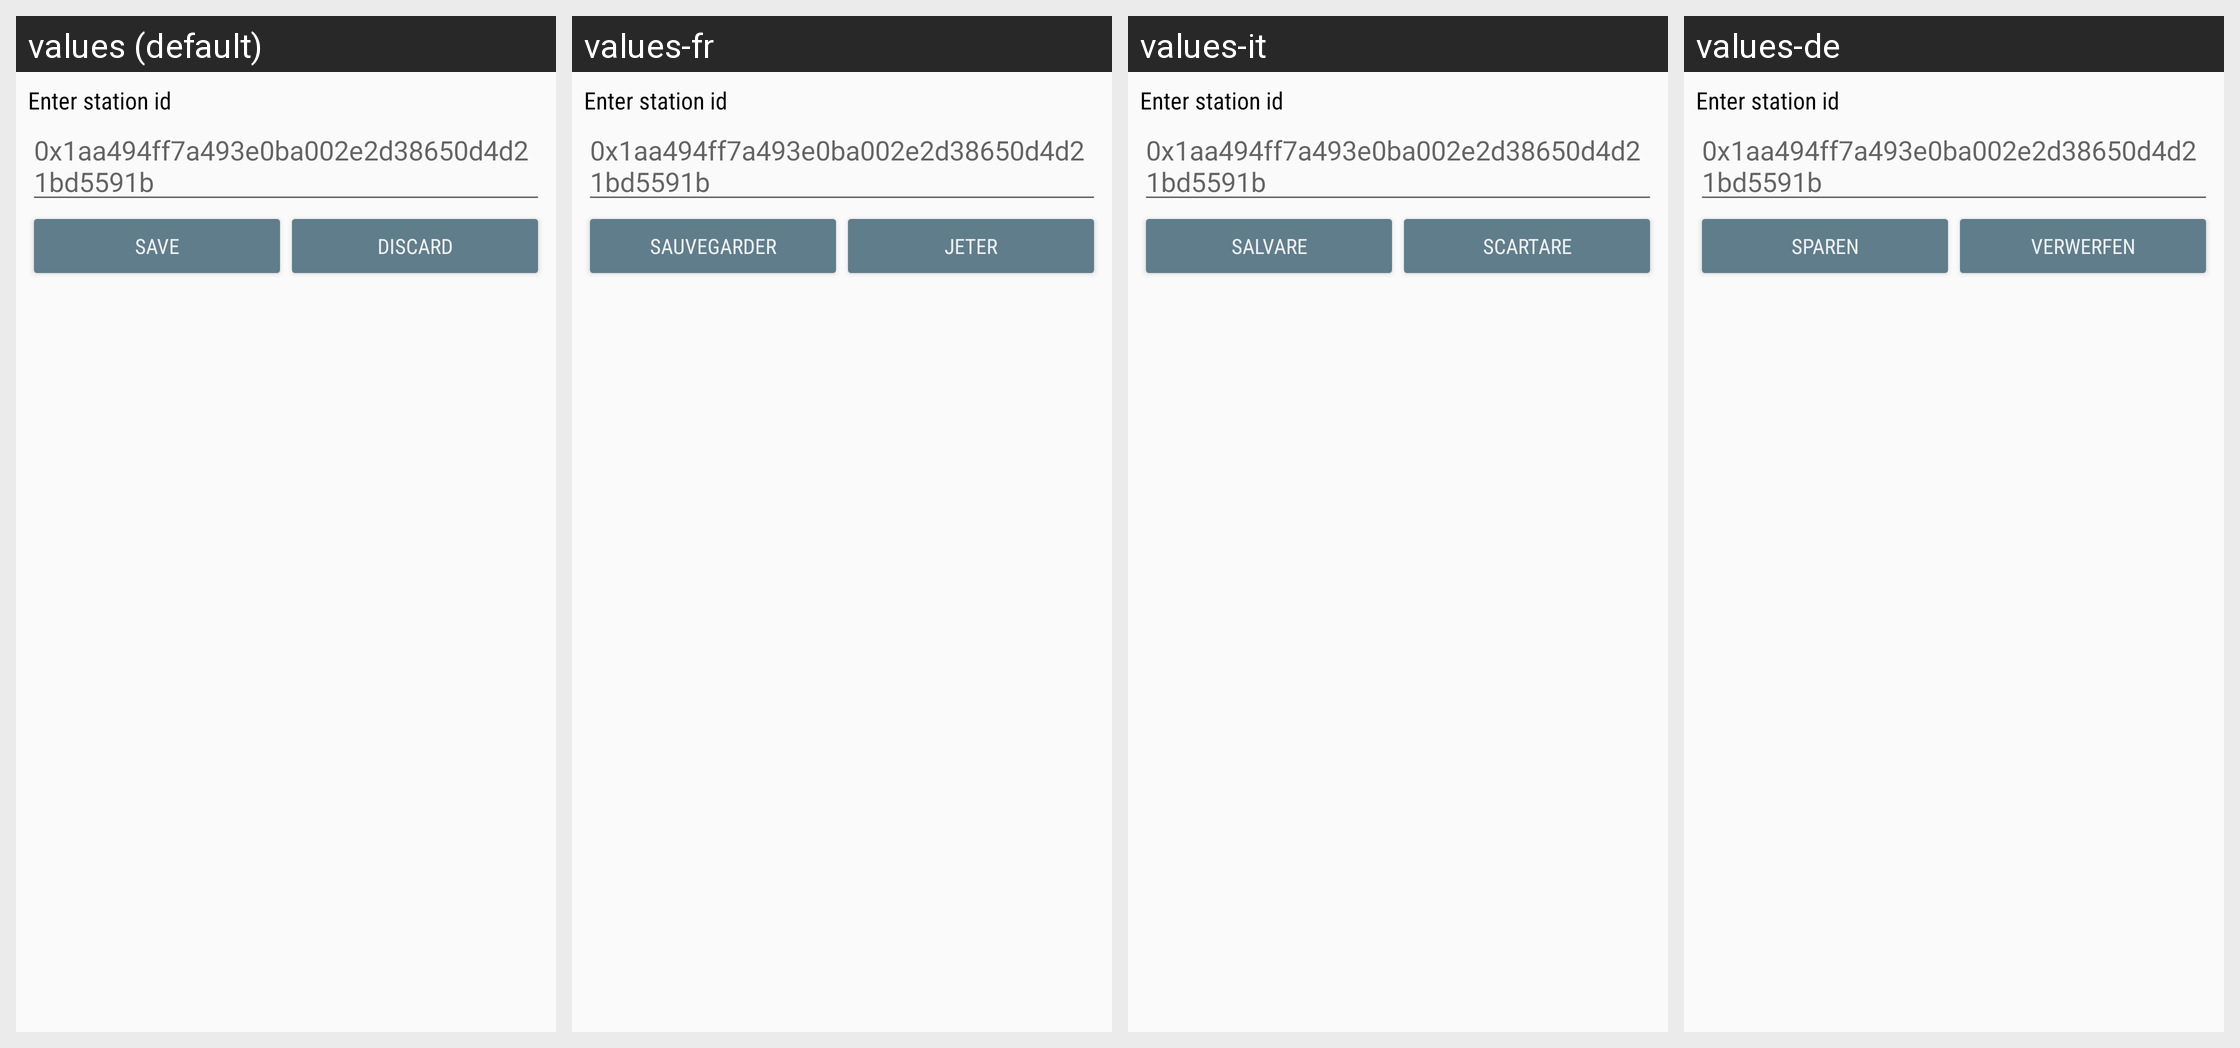

Here is an Android app screen in its default locale and in the app's own translations. Write out the translated-string differences for the strings that appear on this screen.
Android screen res/layout/dlg_station_eth_address.xml rendered under 4 locales, left to right: values (default), values-fr, values-it, values-de. Device: Nexus 5 (rendered at 1080×1920; each locale shown at half size, 540×960, under a caption strip naming it); theme AppTheme.
Other locales in the repository, not shown: values-es, values-ja, values-ko, values-uk, values-zh.
Strings drawn on this screen, with the default value and each locale's value (text and hints the layout hard-codes, and strings that could not be matched under every locale, appear in the picture but are not listed):

save
  values: Save
  values-fr: sauvegarder
  values-it: Salvare
  values-de: sparen

discard
  values: Discard
  values-fr: Jeter
  values-it: Scartare
  values-de: Verwerfen
